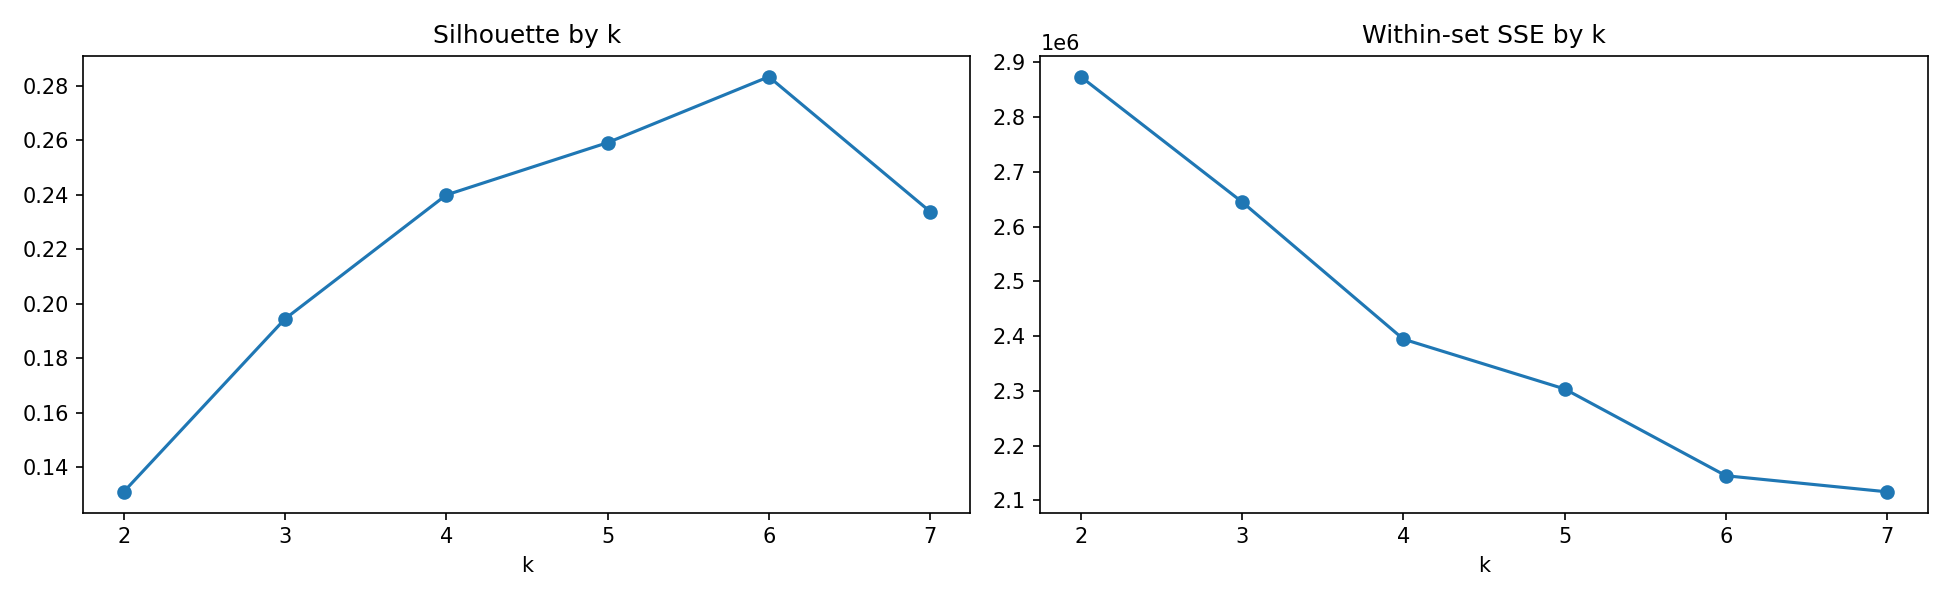

The file beside this chart, header and first rows:
k, silhouette, wssse
2, 0.131, 2873585
3, 0.1945, 2644905
4, 0.24, 2394302
5, 0.2592, 2303306
6, 0.2834, 2144759
7, 0.2339, 2115382
